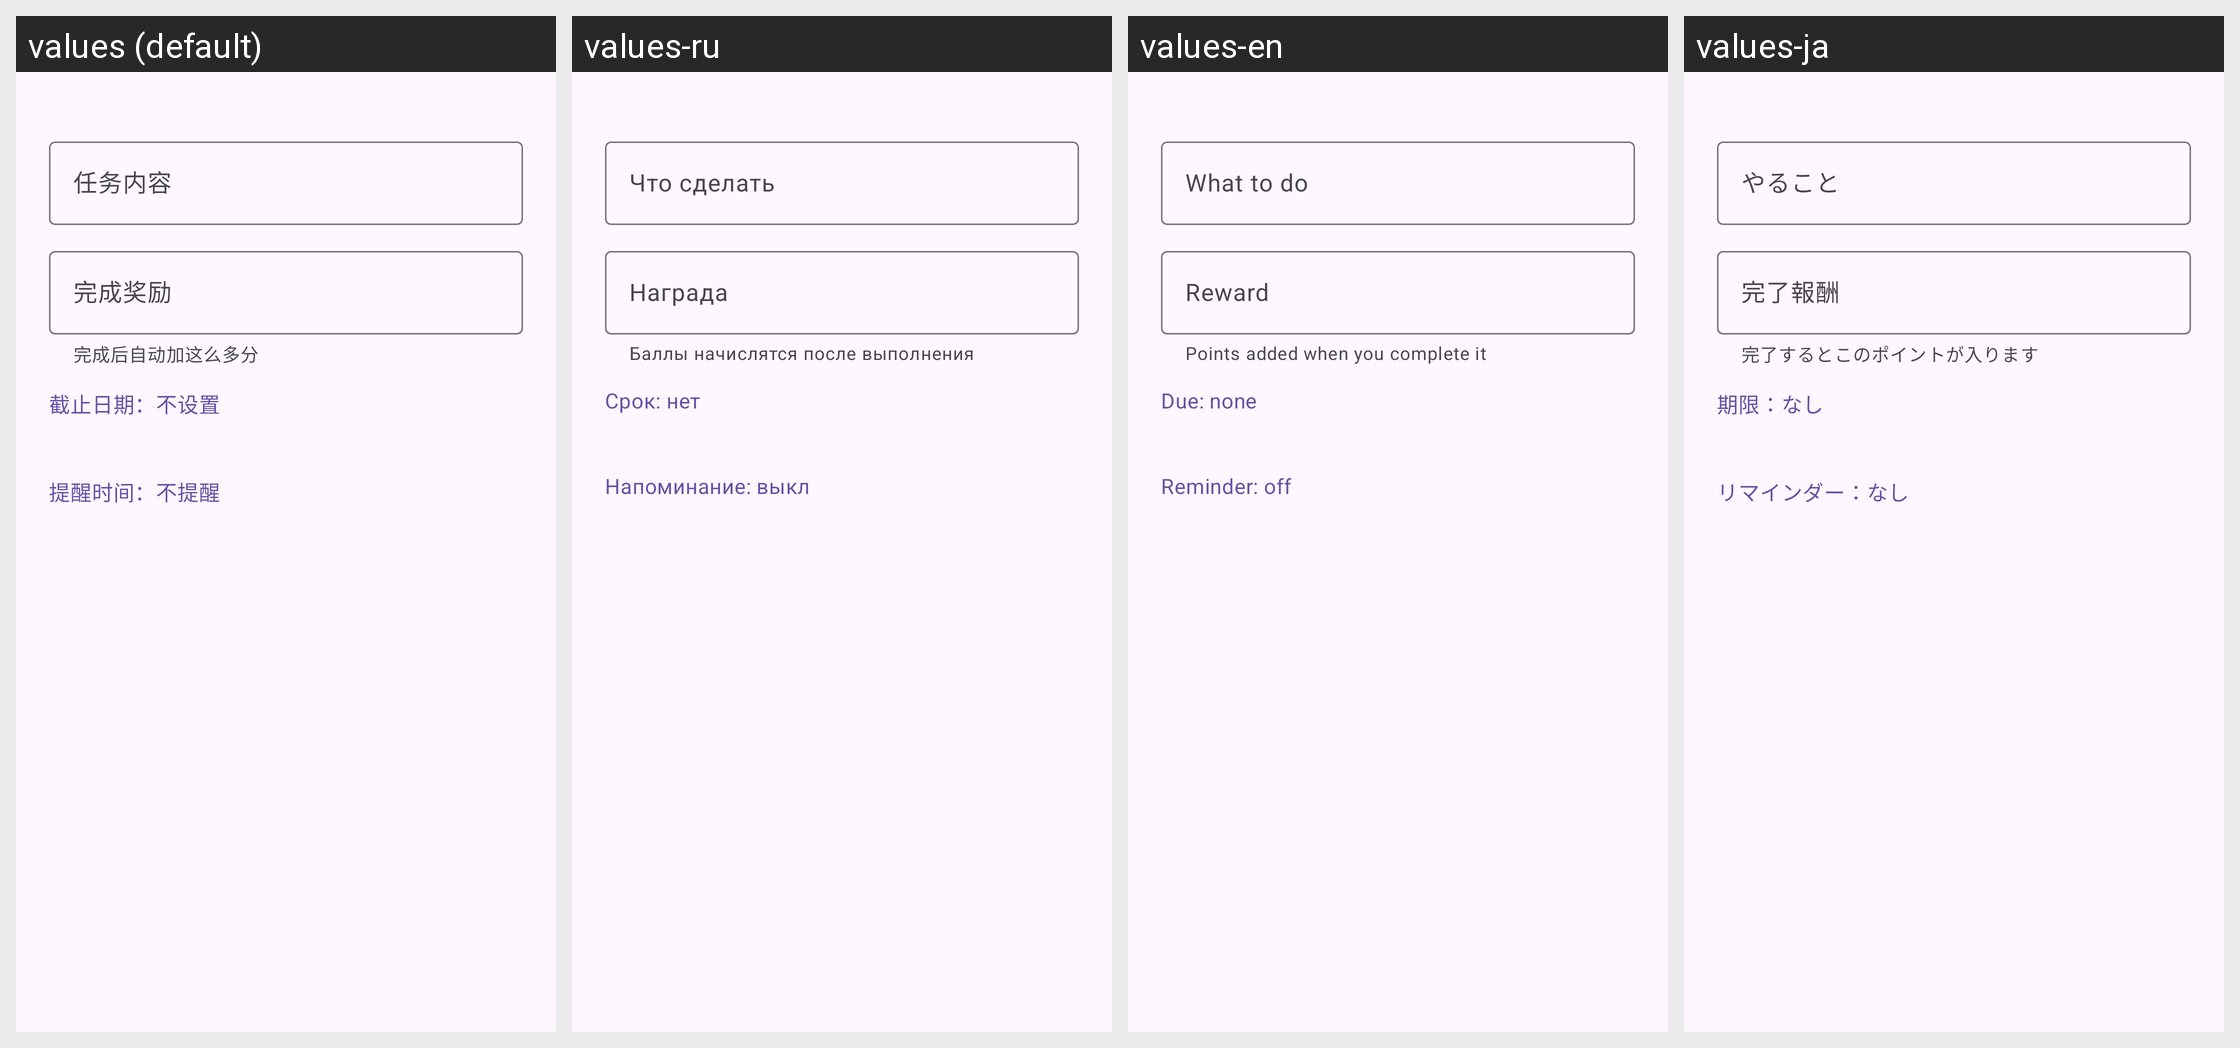

Locale-by-locale string values for the Android screen shown in this grid:
Android screen res/layout/dialog_eisen_task.xml rendered under 4 locales, left to right: values (default), values-ru, values-en, values-ja. Device: Nexus 5 (rendered at 1080×1920; each locale shown at half size, 540×960, under a caption strip naming it); theme Theme.Habit.
Other locales in the repository, not shown: values-zh-rTW.
Strings drawn on this screen, with the default value and each locale's value (text and hints the layout hard-codes, and strings that could not be matched under every locale, appear in the picture but are not listed):

eisen_field_task
  values: 任务内容
  values-ru: Что сделать
  values-en: What to do
  values-ja: やること

eisen_field_points
  values: 完成奖励
  values-ru: Награда
  values-en: Reward
  values-ja: 完了報酬

eisen_points_helper
  values: 完成后自动加这么多分
  values-ru: Баллы начислятся после выполнения
  values-en: Points added when you complete it
  values-ja: 完了するとこのポイントが入ります

task_due_none
  values: 截止日期：不设置
  values-ru: Срок: нет
  values-en: Due: none
  values-ja: 期限：なし

task_remind_none
  values: 提醒时间：不提醒
  values-ru: Напоминание: выкл
  values-en: Reminder: off
  values-ja: リマインダー：なし
